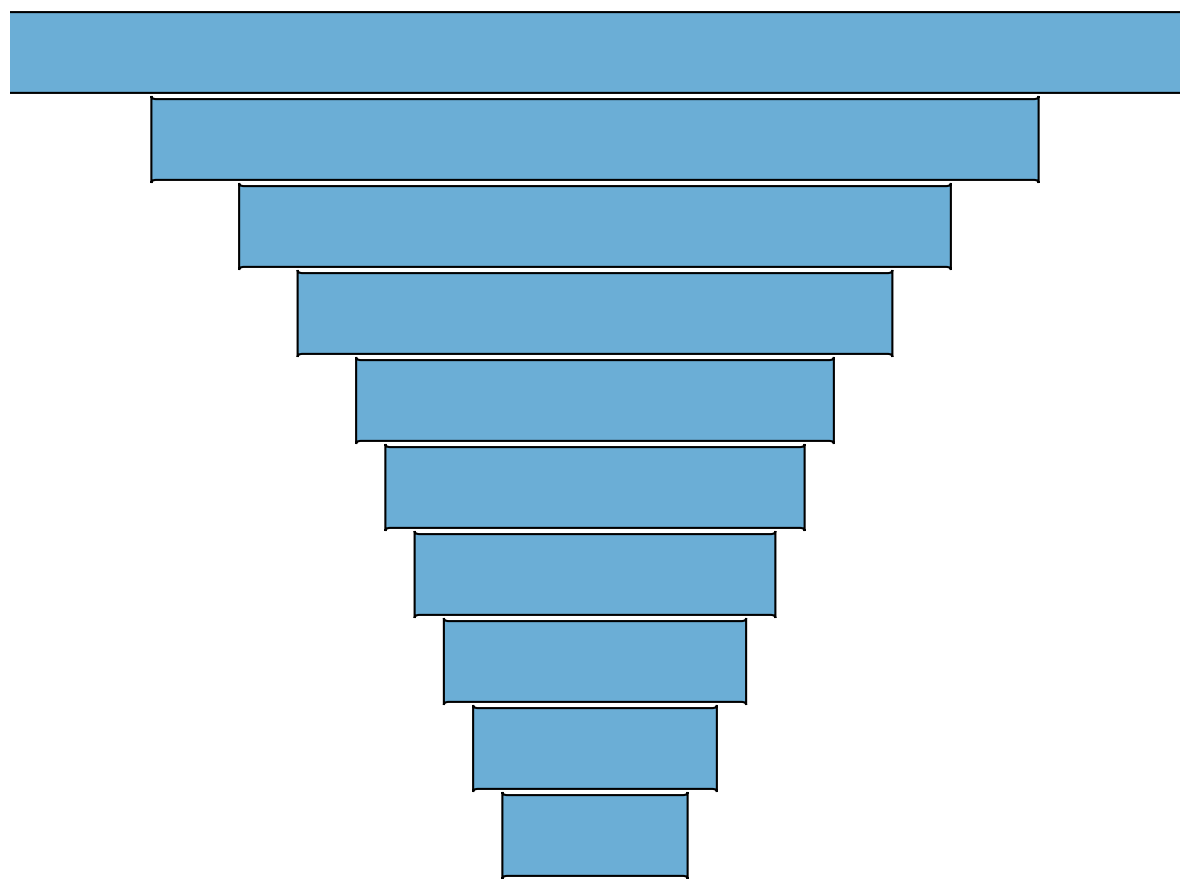

This figure's Python source:
import matplotlib.pyplot as plt
import matplotlib.patches as patches

values = [1000, 750, 600, 500, 400, 350, 300, 250, 200, 150]
single_color = '#6baed6'

fig, ax = plt.subplots(figsize=(12, 9))

total_width = 12
width_ratios = [value / max(values) for value in values]
heights = 1.4

for i, value in enumerate(values):
    stage_width = width_ratios[i] * total_width
    x_offset = (total_width - stage_width) / 2
    y_position = -i * heights

    polygon = patches.FancyBboxPatch(
        (x_offset, y_position),
        stage_width, -heights,
        boxstyle="round,pad=0.05",
        edgecolor='black',
        facecolor=single_color,
        linewidth=1.5
    )
    ax.add_patch(polygon)

ax.set_xlim(0, total_width)
ax.set_ylim(-len(values) * heights, 0)
ax.axis('off')

plt.tight_layout()
plt.show()
